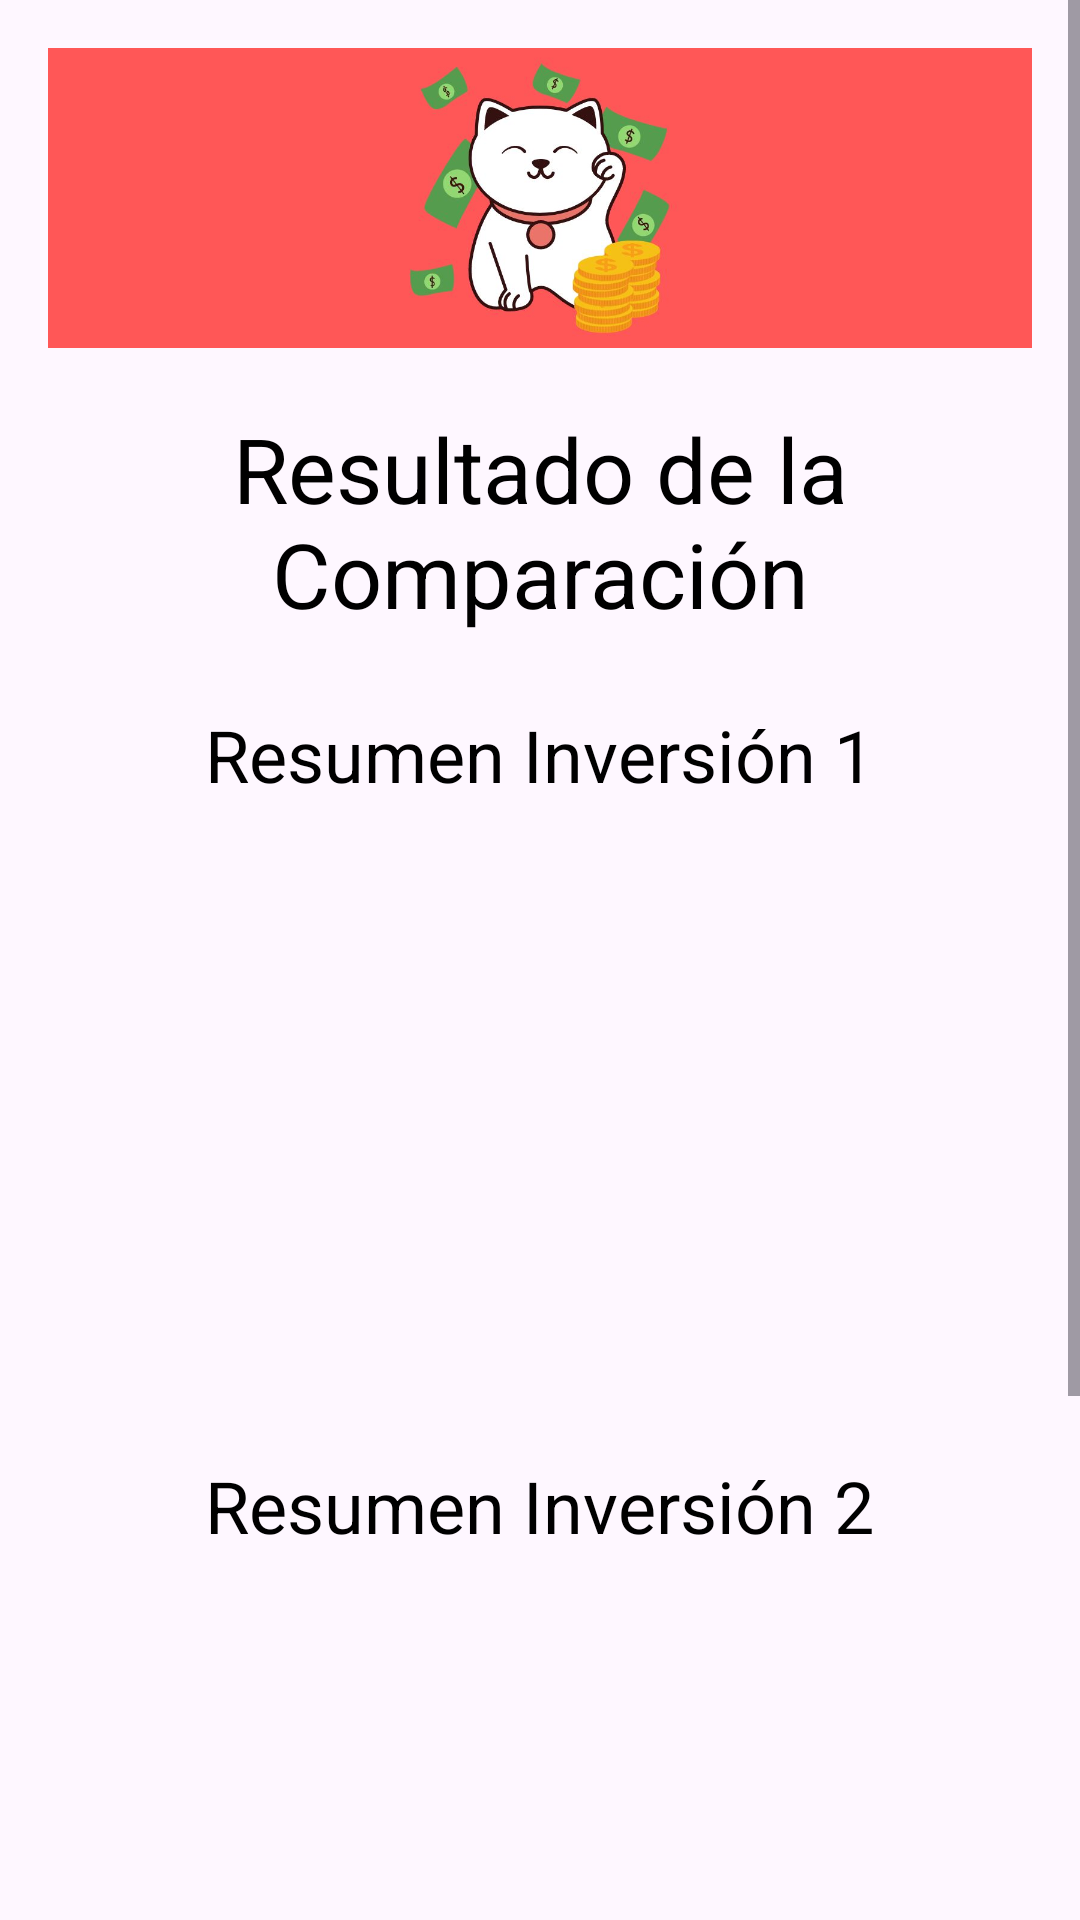

This screen was rendered from an Android layout file. Write that file and the resources it references.
<!-- AndroidManifest.xml: application theme Theme.TP_Integrador -->
<!-- res/layout/comparator_calc_activity.xml -->
<?xml version="1.0" encoding="utf-8"?>
<LinearLayout xmlns:android="http://schemas.android.com/apk/res/android"
    xmlns:tools="http://schemas.android.com/tools"
    android:id="@+id/second"
    android:layout_width="match_parent"
    android:layout_height="match_parent"
    tools:context=".ComparatorCalcActivity">

    <ScrollView
        android:layout_width="match_parent"
        android:layout_height="match_parent">

        <LinearLayout
            android:id="@+id/layout"
            android:layout_width="match_parent"
            android:layout_height="match_parent"
            android:layout_marginBottom="20dp"
            android:gravity="center"
            android:orientation="vertical"
            android:padding="16dp">

            <ImageView
                android:id="@+id/mi_imagen"
                android:layout_width="wrap_content"
                android:layout_height="100dp"
                android:src="@drawable/logo"
                android:layout_gravity="center"
                android:background="#ff5757"/>

            <TextView
                android:layout_width="match_parent"
                android:layout_height="wrap_content"
                android:layout_marginHorizontal="4dp"
                android:layout_marginTop="20dp"
                android:text="Resultado de la Comparación"
                android:textColor="@color/black"
                android:textSize="30sp"
                android:textAlignment="center"/>

            <TextView
                android:layout_width="wrap_content"
                android:layout_height="wrap_content"
                android:layout_marginTop="24dp"
                android:layout_marginBottom="16dp"
                android:text="Resumen Inversión 1"
                android:textColor="@color/black"
                android:textSize="24sp" />

            <TextView
                android:layout_width="match_parent"
                android:layout_height="wrap_content"
                android:id="@+id/entidad_inversion1"
                android:text=""
                android:layout_marginHorizontal="4dp"
                android:textColor="@color/black"
                android:textSize="16sp" />

            <TextView
                android:layout_width="match_parent"
                android:layout_height="wrap_content"
                android:id="@+id/tipo_inversion1"
                android:text=""
                android:layout_marginTop="8dp"
                android:layout_marginHorizontal="4dp"
                android:textColor="@color/black"
                android:textSize="16sp" />

            <TextView
                android:layout_width="match_parent"
                android:layout_height="wrap_content"
                android:id="@+id/monto_inicial_inversion1"
                android:text=""
                android:layout_marginHorizontal="4dp"
                android:layout_marginTop="8dp"
                android:textColor="@color/black"
                android:textSize="16sp" />

            <TextView
                android:layout_width="match_parent"
                android:layout_height="wrap_content"
                android:id="@+id/valor_final_inversion1"
                android:text=""
                android:layout_marginHorizontal="4dp"
                android:layout_marginTop="8dp"
                android:textColor="@color/black"
                android:textSize="16sp" />

            <TextView
                android:layout_width="match_parent"
                android:layout_height="wrap_content"
                android:id="@+id/rendimiento_monetario_inversion1"
                android:text=""
                android:layout_marginHorizontal="4dp"
                android:layout_marginTop="8dp"
                android:textColor="@color/black"
                android:textSize="16sp" />

            <TextView
                android:layout_width="match_parent"
                android:layout_height="wrap_content"
                android:id="@+id/rendimiento_porcentual_inversion1"
                android:text=""
                android:layout_marginHorizontal="4dp"
                android:layout_marginTop="8dp"
                android:textColor="@color/black"
                android:textSize="16sp" />

            <TextView
                android:layout_width="wrap_content"
                android:layout_height="wrap_content"
                android:layout_marginTop="32dp"
                android:layout_marginBottom="16dp"
                android:text="Resumen Inversión 2"
                android:textColor="@color/black"
                android:textSize="24sp" />

            <TextView
                android:layout_width="match_parent"
                android:layout_height="wrap_content"
                android:id="@+id/entidad_inversion2"
                android:text=""
                android:layout_marginHorizontal="4dp"
                android:textColor="@color/black"
                android:textSize="16sp" />

            <TextView
                android:layout_width="match_parent"
                android:layout_height="wrap_content"
                android:id="@+id/tipo_inversion2"
                android:text=""
                android:layout_marginTop="8dp"
                android:layout_marginHorizontal="4dp"
                android:textColor="@color/black"
                android:textSize="16sp" />

            <TextView
                android:layout_width="match_parent"
                android:layout_height="wrap_content"
                android:id="@+id/monto_inicial_inversion2"
                android:text=""
                android:layout_marginHorizontal="4dp"
                android:layout_marginTop="8dp"
                android:textColor="@color/black"
                android:textSize="16sp" />

            <TextView
                android:layout_width="match_parent"
                android:layout_height="wrap_content"
                android:id="@+id/valor_final_inversion2"
                android:text=""
                android:layout_marginHorizontal="4dp"
                android:layout_marginTop="8dp"
                android:textColor="@color/black"
                android:textSize="16sp" />

            <TextView
                android:layout_width="match_parent"
                android:layout_height="wrap_content"
                android:id="@+id/rendimiento_monetario_inversion2"
                android:text=""
                android:layout_marginHorizontal="4dp"
                android:layout_marginTop="8dp"
                android:textColor="@color/black"
                android:textSize="16sp" />

            <TextView
                android:layout_width="match_parent"
                android:layout_height="wrap_content"
                android:id="@+id/rendimiento_porcentual_inversion2"
                android:text=""
                android:layout_marginHorizontal="4dp"
                android:layout_marginTop="8dp"
                android:textColor="@color/black"
                android:textSize="16sp" />

            <TextView
                android:layout_width="wrap_content"
                android:layout_height="wrap_content"
                android:layout_marginTop="32dp"
                android:layout_marginBottom="16dp"
                android:text="Recomendación de Inversión"
                android:textColor="@color/black"
                android:textSize="24sp" />

            <TextView
                android:layout_width="match_parent"
                android:layout_height="wrap_content"
                android:id="@+id/recomendacion_inversion"
                android:text=""
                android:layout_marginHorizontal="4dp"
                android:textColor="@color/black"
                android:textSize="16sp" />

            <Button
                android:id="@+id/volver_a_inicio"
                android:layout_width="wrap_content"
                android:layout_height="wrap_content"
                android:layout_marginTop="10dp"
                android:textColor="@color/white"
                android:backgroundTint="#ff5757"
                android:text="Volver al Inicio" />

        </LinearLayout>
    </ScrollView>
</LinearLayout>
<!-- resources referenced by this layout -->
<resources>
  <!-- drawable logo: png bitmap (drawable, 240912 bytes) -->
  <style name="Theme.TP_Integrador" parent="Base.Theme.TP_Integrador" />
  <style name="Base.Theme.TP_Integrador" parent="Theme.Material3.DayNight.NoActionBar">
          
          
      </style>
  <!-- not gathered from this repository: default colours our renderer supplied (Android Studio template values) -->
  <color name="black">#FF000000</color>
  <color name="white">#FFFFFFFF</color>
</resources>
